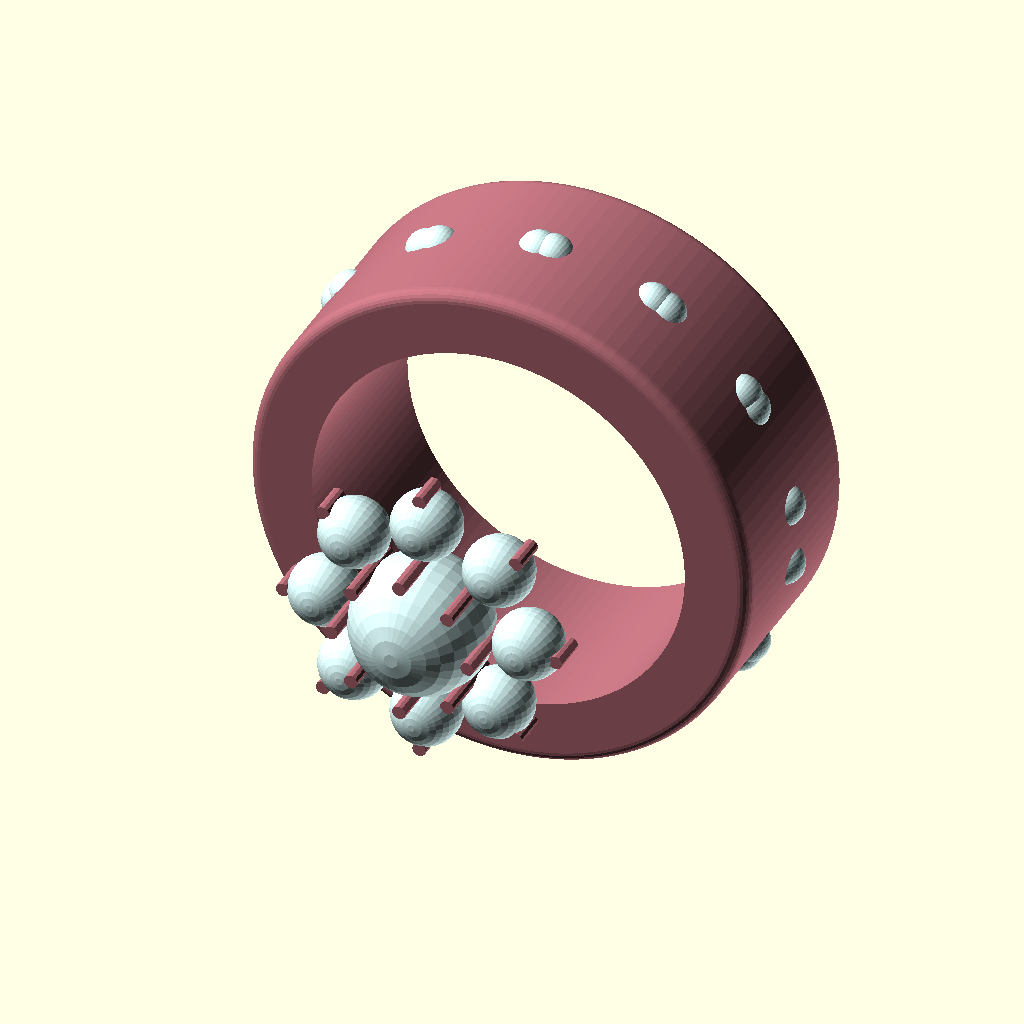
Cell 1: rendered with the file's own defaults.
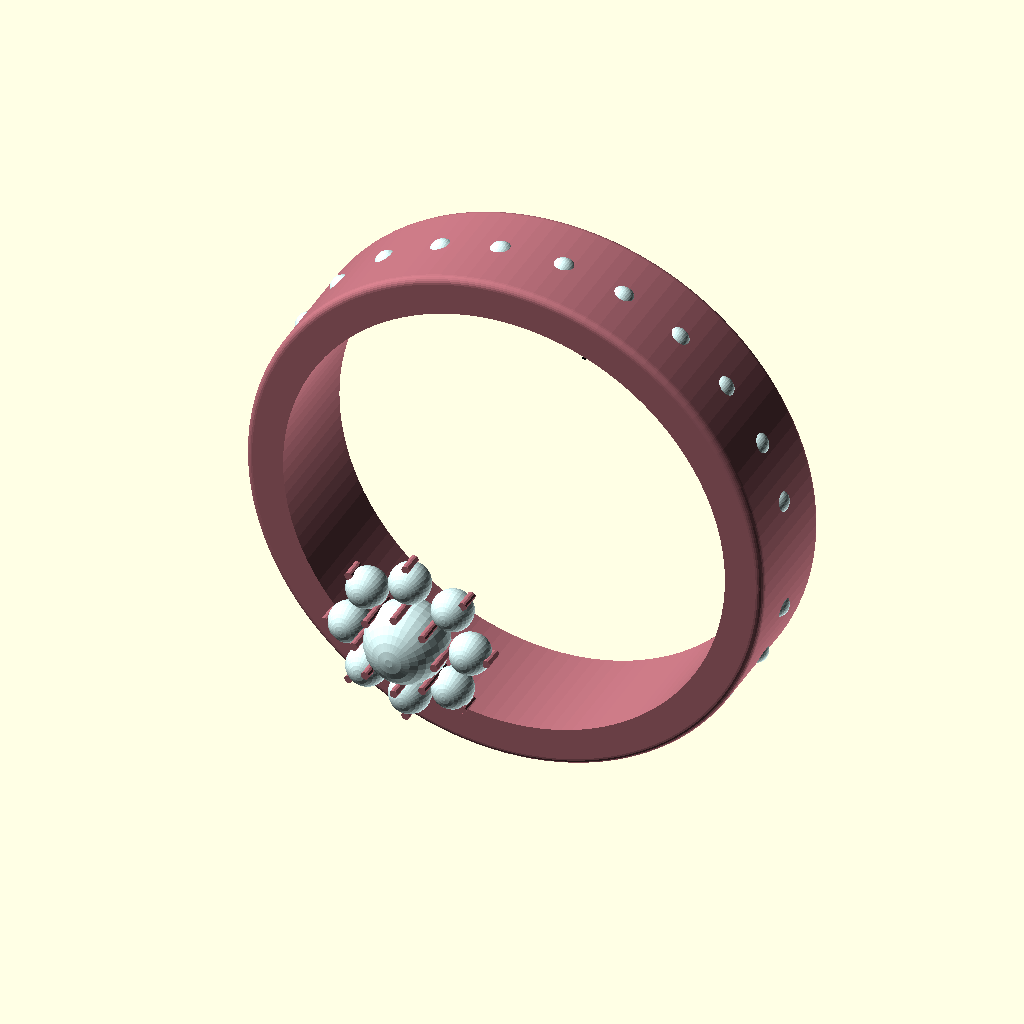
Cell 2: ring_inner_diameter = 33 (everything else at default).
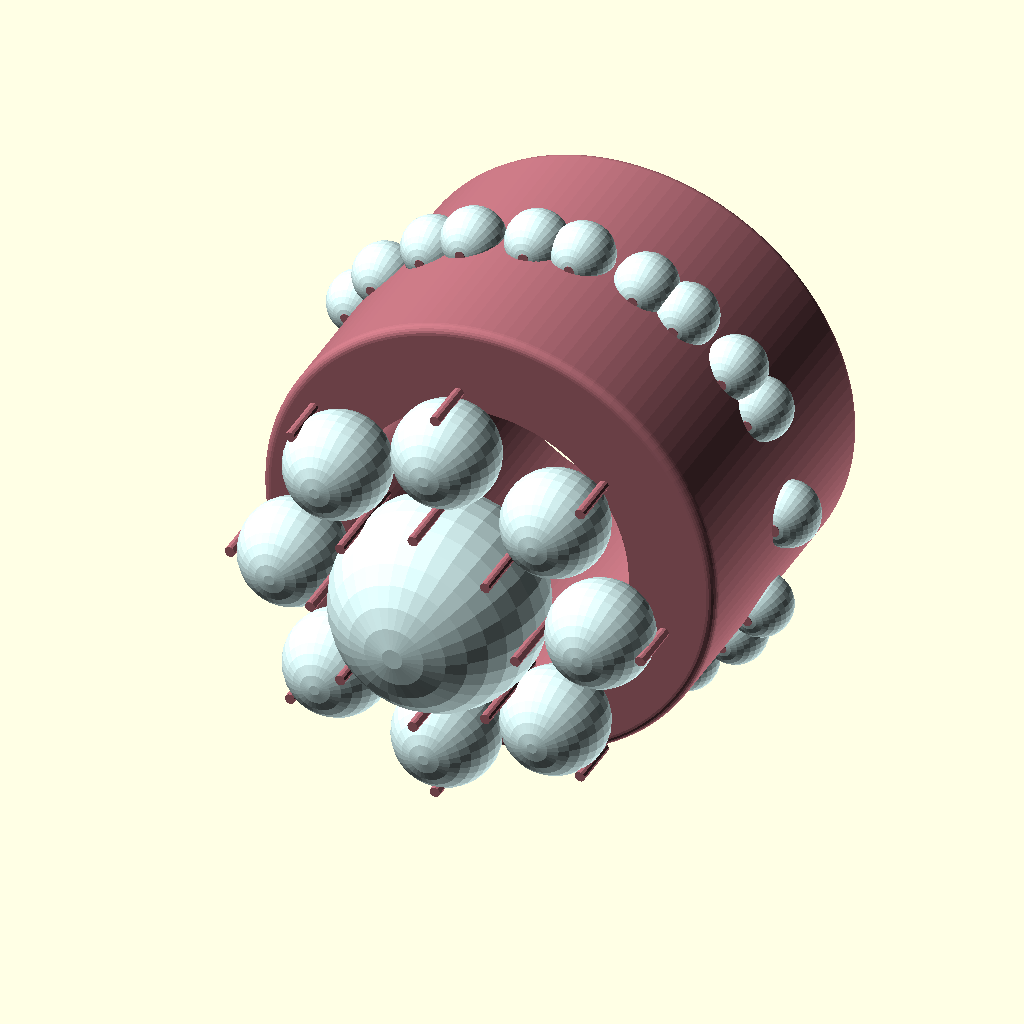
Cell 3: the same model with central_diamond_diameter = 12.
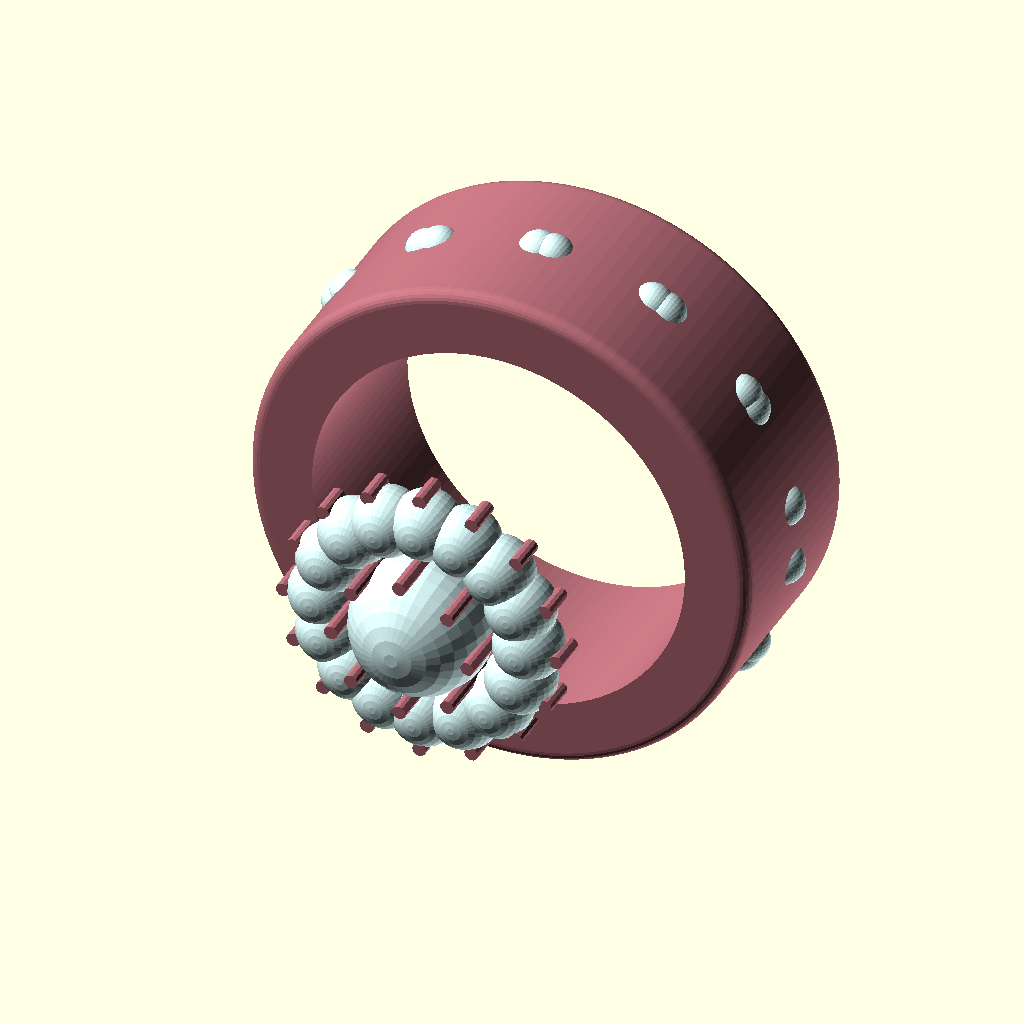
Cell 4 — halo_diamond_count set to 16, the other parameters unchanged.
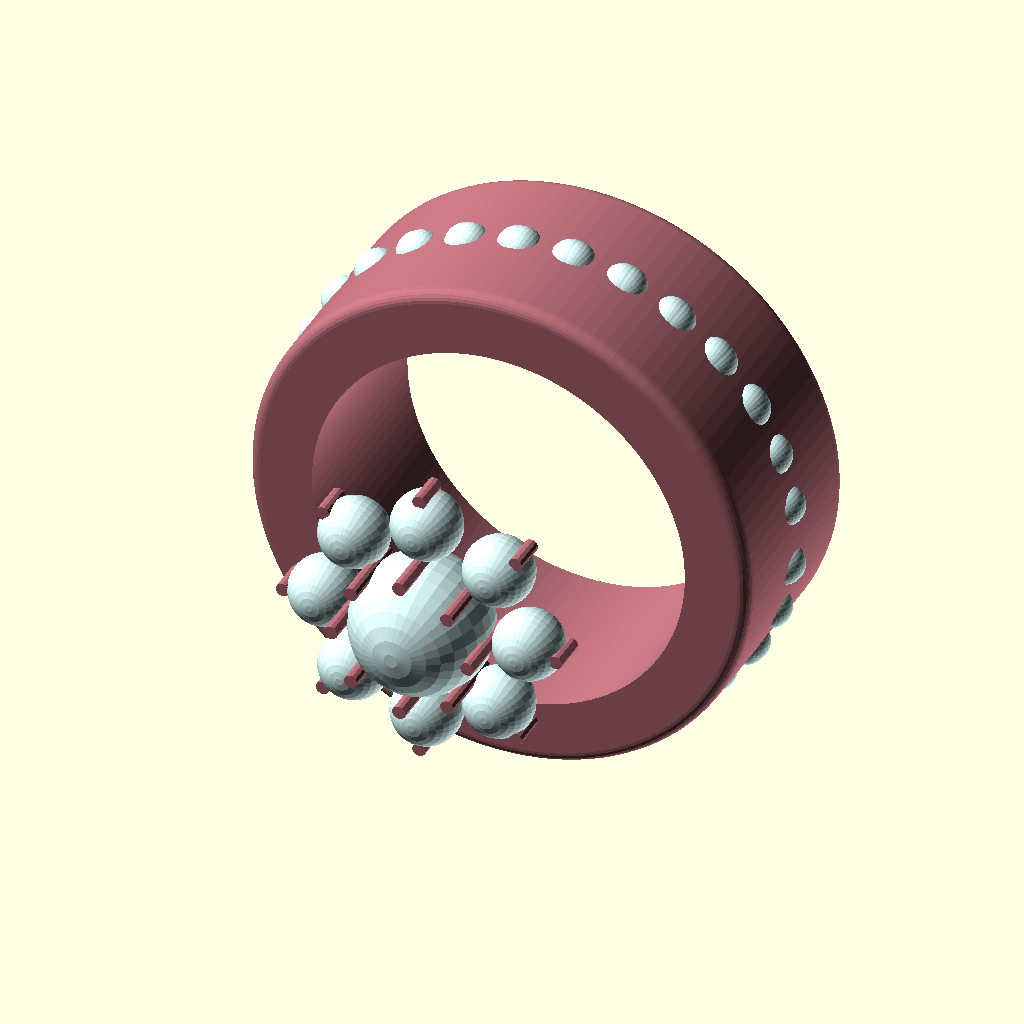
Cell 5: the same model with pave_diamonds_per_row = 12.
The same orthographic view direction (rotation 55°, 0°, 25°; colour scheme Cornfield) for every cell, with the view re-fitted per cell, so scale and position can differ between cells.
The OpenSCAD source (outputs/second_ring_2.scad):
// Dimensional Parameters
ring_inner_diameter = 16.5;
central_diamond_diameter = 6.0;
band_width_base = central_diamond_diameter * 1.5;
band_thickness = band_width_base * 0.25;

// Detail Density Parameters
halo_diamond_count = 8;
pave_diamonds_per_row = 6;
central_prong_count = 8;

// Visual Materials
metal_color = "#B76E79"; // Rose Gold
diamond_color = "#E0FFFF"; // Light Cyan/Diamond

// Derived Measurements
inner_radius = ring_inner_diameter / 2;
outer_radius = inner_radius + band_thickness;
halo_diamond_diameter = central_diamond_diameter * 0.5;
pave_diamond_diameter = central_diamond_diameter * 0.3;
prong_diameter = 0.6;
central_stone_protrusion = central_diamond_diameter * 0.4;
halo_radius = (central_diamond_diameter / 2) + (halo_diamond_diameter / 2);

complete_ring_assembly();

module diamond_sphere(diameter) {
    color(diamond_color)
    sphere(d = diameter, $fn = 32);
}

module prong(height) {
    color(metal_color)
    cylinder(d = prong_diameter, h = height, $fn = 12);
}

module band_shank() {
    color(metal_color)
    rotate_extrude($fn = 120)
    translate([inner_radius, 0, 0])
    hull() {
        // Flat inner surface
        square([0.1, band_width_base], center = true);
        // Rounded outer profile
        translate([band_thickness, band_width_base/2 - 0.5])
            circle(r = 0.5, $fn = 24);
        translate([band_thickness, -band_width_base/2 + 0.5])
            circle(r = 0.5, $fn = 24);
        translate([band_thickness, 0])
            square([0.1, band_width_base * 0.6], center = true);
    }
}

module central_cluster() {
    // Central Diamond
    translate([0, 0, outer_radius + central_stone_protrusion/2])
    diamond_sphere(central_diamond_diameter);
    
    // Central Prongs
    for (i = [0 : central_prong_count - 1]) {
        rotate([0, 0, i * (360 / central_prong_count)])
        translate([central_diamond_diameter/2, 0, outer_radius])
        prong(central_stone_protrusion + 1);
    }
    
    // Halo Diamonds
    for (i = [0 : halo_diamond_count - 1]) {
        angle = i * (360 / halo_diamond_count);
        rotate([0, 0, angle])
        translate([halo_radius, 0, outer_radius + halo_diamond_diameter/4])
        diamond_sphere(halo_diamond_diameter);
        
        // Halo Prongs
        rotate([0, 0, angle])
        translate([halo_radius + halo_diamond_diameter/2, 0, outer_radius])
        prong(halo_diamond_diameter/2);
    }
}

module pave_rows() {
    row_offset = band_width_base * 0.25;
    pave_z_start = 20; // Degrees from center
    pave_z_end = 160;
    
    // Two rows on each side (Left and Right)
    for (side = [-1, 1]) {
        for (row = [-1, 1]) {
            for (i = [0 : pave_diamonds_per_row - 1]) {
                angle = (pave_z_start + (i * (pave_z_end - pave_z_start) / (pave_diamonds_per_row - 1))) * side;
                
                rotate([0, 0, angle])
                translate([outer_radius - 0.2, row * row_offset, 0])
                union() {
                    diamond_sphere(pave_diamond_diameter);
                    // Small prong for pave
                    translate([0, 0, -pave_diamond_diameter/2])
                    prong(pave_diamond_diameter);
                }
            }
        }
    }
}

module complete_ring_assembly() {
    // Orient for display
    rotate([90, 0, 0]) {
        band_shank();
        
        // Position the cluster at the top (Y axis)
        translate([0, 0, 0])
        rotate([0, 0, 0])
        central_cluster();
        
        // Pave diamonds along the band
        pave_rows();
        
        // Brand engraving (simplified as a cutout)
        translate([0, 0, -inner_radius])
        rotate([0, 0, 0])
        color("Black")
        text("AZARAI", size = 1.5, halign = "center", valign = "center", font = "Arial:style=Bold");
    }
}
Customizer parameters (derived from the source; name, type, default, range or options):
ring_inner_diameter: number, default 16.5
central_diamond_diameter: number, default 6
halo_diamond_count: number, default 8
pave_diamonds_per_row: number, default 6
central_prong_count: number, default 8
metal_color: string, default "#B76E79"
diamond_color: string, default "#E0FFFF"
prong_diameter: number, default 0.6
